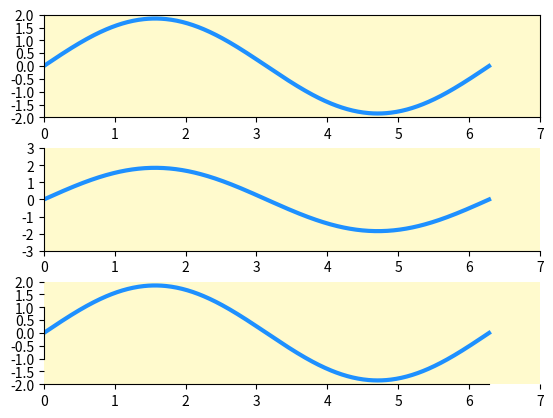

Source code (Python):
import matplotlib.pyplot as plt
import numpy as np

from matplotlib.ticker import MultipleLocator

x = np.linspace(0, 2*np.pi, 500)
y = 1.85*np.sin(x)

fig, ax = plt.subplots(3, 1)

# subplot(311)
ax[0].plot(x, y, lw=3, color='dodgerblue')

ax[0].set_xlim(0.0, 7.0)
ax[0].xaxis.set_major_locator(MultipleLocator(1.0))
ax[0].set_ylim(-2.0, 2.0)
ax[0].yaxis.set_major_locator(MultipleLocator(0.5))
ax[0].set_facecolor("lemonchiffon")

# subplot(312)
ax[1].plot(x, y, lw=3, color='dodgerblue')

ax[1].set_xlim(0.0, 7.0)
ax[1].xaxis.set_major_locator(MultipleLocator(1.0))
ax[1].xaxis.set_ticks_position("bottom")
ax[1].spines["top"].set_visible(False)
ax[1].set_ylim(-3.0, 3.0)
ax[1].yaxis.set_major_locator(MultipleLocator(1.0))
ax[1].yaxis.set_ticks_position("left")
ax[1].spines["right"].set_visible(False)

ax[1].set_facecolor("lemonchiffon")

# subplot(313)
ax[2].plot(x, y, lw=3, color='dodgerblue')

ax[2].set_xlim(0.0, 7.0)
ax[2].xaxis.tick_bottom()
ax[2].xaxis.set_major_locator(MultipleLocator(1.0))
ax[2].spines["bottom"].set_bounds(0.0, 2*np.pi)
ax[2].spines["top"].set_color("none")

ax[2].set_ylim(-2.0, 2.0)
ax[2].yaxis.tick_left()
ax[2].yaxis.set_major_locator(MultipleLocator(0.5))
ax[2].spines["left"].set_bounds(-1.0, 1.0)
ax[2].spines["right"].set_color("none")
ax[2].set_facecolor("lemonchiffon")

fig.subplots_adjust(hspace=0.3)

plt.show()